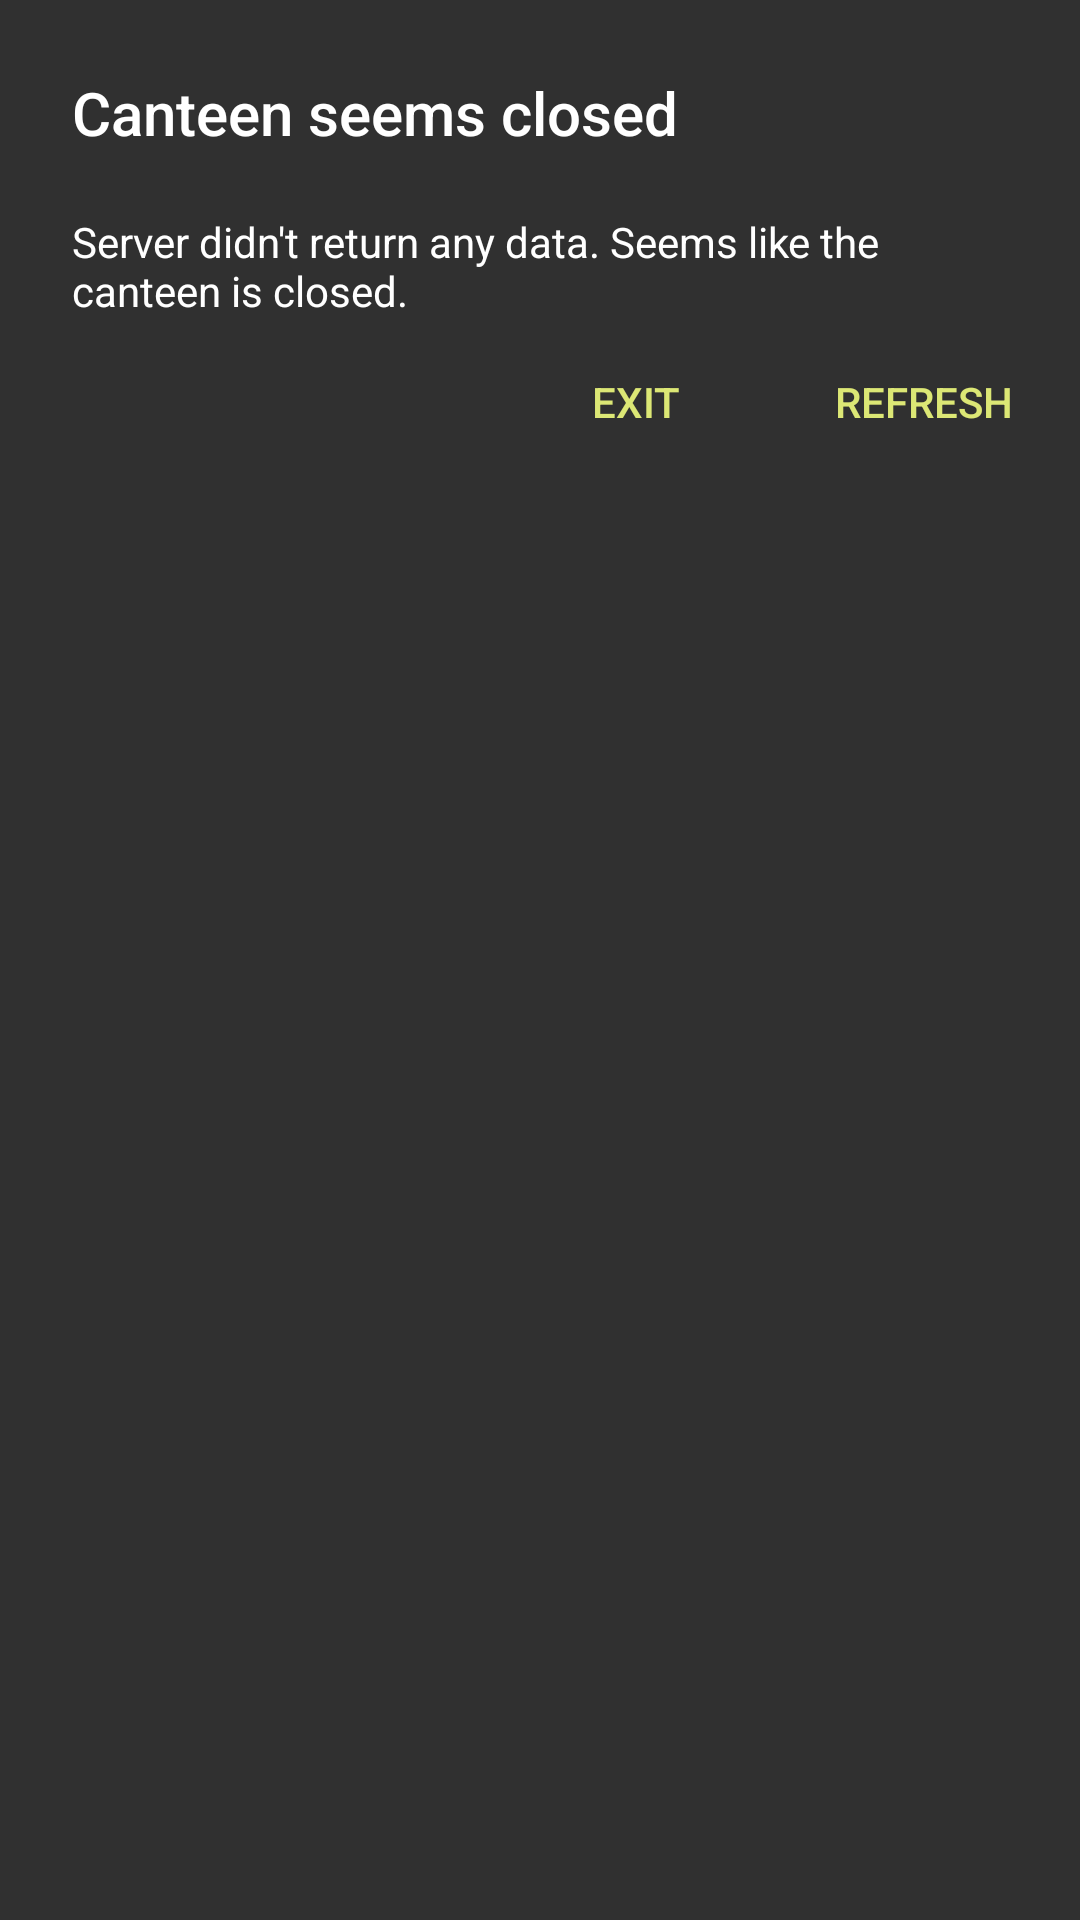

Reconstruct the res/layout file that produces this screen, plus the resources it refers to.
<!-- AndroidManifest.xml: application theme AppTheme -->
<!-- res/layout/dialog_closed.xml -->
<?xml version="1.0" encoding="utf-8"?>
<LinearLayout xmlns:android="http://schemas.android.com/apk/res/android"
    android:layout_width="match_parent"
    android:layout_height="wrap_content"
    android:orientation="vertical">

    <LinearLayout
        android:layout_width="match_parent"
        android:layout_height="wrap_content"
        android:background="?attr/selectableItemBackground"
        android:clickable="true"
        android:paddingBottom="20dp"
        android:paddingLeft="24dp"
        android:paddingRight="24dp"
        android:paddingTop="24dp">

        <TextView
            android:id="@+id/textViewTitle"
            android:layout_width="match_parent"
            android:layout_height="wrap_content"
            android:text="@string/dialog_issue_closed_title"
            android:textAppearance="@style/TextAppearance.AppCompat.Title" />

    </LinearLayout>

    <LinearLayout
        android:layout_width="match_parent"
        android:layout_height="wrap_content"
        android:paddingLeft="24dp"
        android:paddingRight="24dp">

        <TextView
            android:id="@+id/textViewMessage"
            android:layout_width="match_parent"
            android:layout_height="wrap_content"
            android:text="@string/dialog_issue_closed_message"
            android:textAppearance="@style/TextAppearance.AppCompat.Body1" />

    </LinearLayout>

    <LinearLayout
        android:layout_width="match_parent"
        android:layout_height="52dp"
        android:layout_gravity="end"
        android:gravity="end"
        android:orientation="horizontal"
        android:padding="8dp">

        <Button
            android:id="@+id/buttonExit"
            style="@style/Base.Widget.AppCompat.Button.Borderless.Colored"
            android:layout_width="wrap_content"
            android:layout_height="match_parent"
            android:text="@string/dialog_action_exit" />

        <Space
            android:layout_width="8dp"
            android:layout_height="match_parent" />

        <Button
            android:id="@+id/buttonRefresh"
            style="@style/Base.Widget.AppCompat.Button.Borderless.Colored"
            android:layout_width="wrap_content"
            android:layout_height="match_parent"
            android:text="@string/dialog_action_refresh" />

    </LinearLayout>

</LinearLayout>
<!-- resources referenced by this layout -->
<resources>
  <string name="dialog_action_exit">Exit</string>
  <string name="dialog_action_refresh">Refresh</string>
  <string name="dialog_issue_closed_message">Server didn\'t return any data. Seems like the canteen is closed.</string>
  <string name="dialog_issue_closed_title">Canteen seems closed</string>
  <style name="AppTheme" parent="Theme.AppCompat.NoActionBar">
  
          
          <item name="colorPrimary">@color/md_blue_grey_800</item>
          <item name="colorPrimaryDark">@color/md_blue_grey_900</item>
          <item name="colorAccent">@color/md_lime_300</item>
      </style>
  <color name="md_blue_grey_800">#37474F</color>
  <color name="md_blue_grey_900">#263238</color>
  <color name="md_lime_300">#DCE775</color>
</resources>
